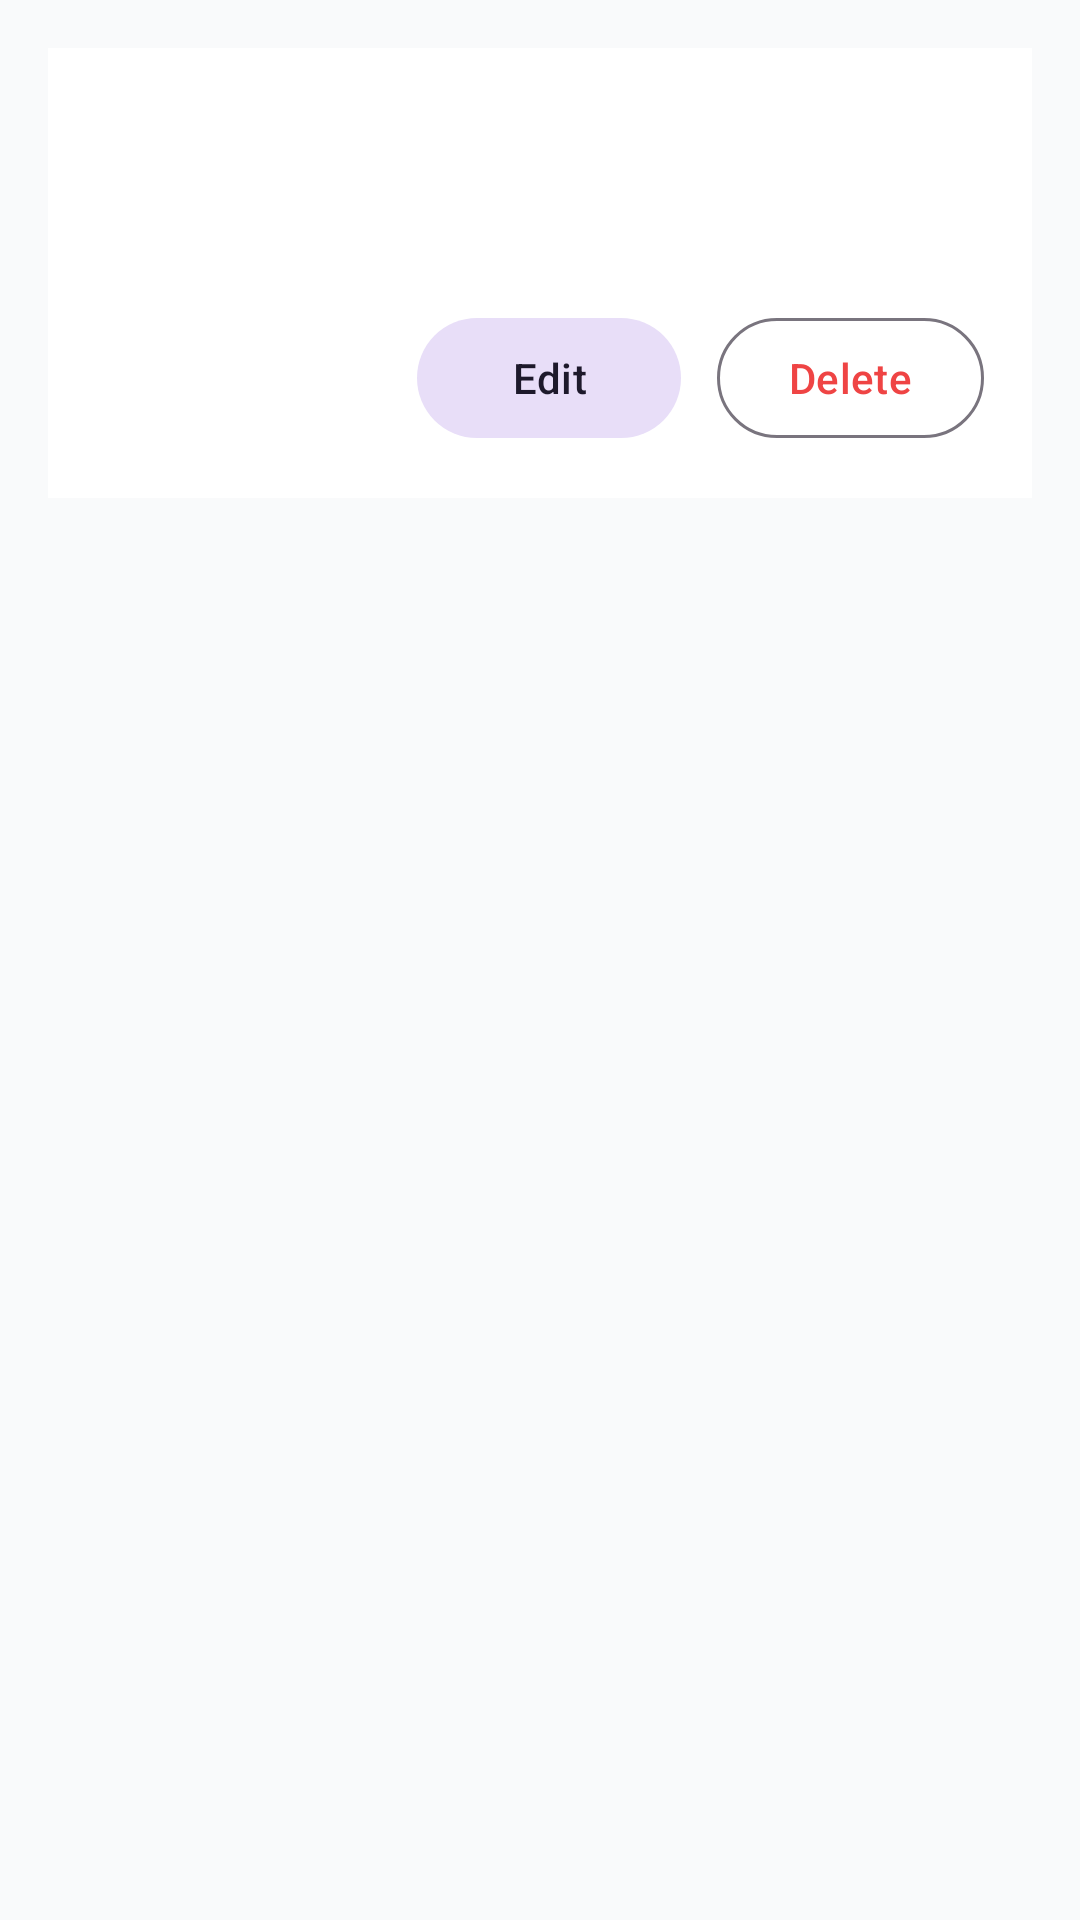

Write the Android layout XML for this screen, with the resource values it uses.
<!-- AndroidManifest.xml: application theme Theme.Notes.Ocean -->
<!-- res/layout/fragment_note_details.xml -->
<?xml version="1.0" encoding="utf-8"?>
<ScrollView xmlns:android="http://schemas.android.com/apk/res/android"
    android:background="@color/ocean_background"
    android:layout_width="match_parent"
    android:layout_height="match_parent"
    android:padding="16dp">

    <LinearLayout
        android:orientation="vertical"
        android:background="@color/ocean_surface"
        android:padding="16dp"
        android:layout_width="match_parent"
        android:layout_height="wrap_content">

        <TextView
            android:id="@+id/detailTitle"
            android:textStyle="bold"
            android:textSize="20sp"
            android:textColor="@color/ocean_text"
            android:layout_width="match_parent"
            android:layout_height="wrap_content"/>

        <TextView
            android:id="@+id/detailContent"
            android:layout_marginTop="8dp"
            android:textColor="@color/ocean_text_secondary"
            android:layout_width="match_parent"
            android:layout_height="wrap_content"/>

        <LinearLayout
            android:layout_marginTop="16dp"
            android:gravity="end"
            android:orientation="horizontal"
            android:layout_width="match_parent"
            android:layout_height="wrap_content">

            <com.google.android.material.button.MaterialButton
                android:id="@+id/btnEdit"
                style="@style/Widget.Material3.Button.TonalButton"
                android:text="@string/action_edit"
                android:layout_width="wrap_content"
                android:layout_height="wrap_content"/>

            <com.google.android.material.button.MaterialButton
                android:id="@+id/btnDelete"
                style="@style/Widget.Material3.Button.OutlinedButton"
                android:layout_marginStart="12dp"
                android:text="@string/action_delete"
                android:textColor="@color/ocean_error"
                android:strokeColor="@color/ocean_error"
                android:layout_width="wrap_content"
                android:layout_height="wrap_content"/>
        </LinearLayout>

    </LinearLayout>

</ScrollView>
<!-- resources referenced by this layout -->
<resources>
  <color name="ocean_background">#f9fafb</color>
  <color name="ocean_error">#EF4444</color>
  <color name="ocean_surface">#ffffff</color>
  <color name="ocean_text">#111827</color>
  <color name="ocean_text_secondary">#4B5563</color>
  <string name="action_delete">Delete</string>
  <string name="action_edit">Edit</string>
  <style name="Theme.Notes.Ocean" parent="Theme.Material3.Light.NoActionBar">
          <item name="colorPrimary">@color/ocean_primary</item>
          <item name="colorSecondary">@color/ocean_secondary</item>
          <item name="android:statusBarColor">@color/ocean_primary_dark</item>
          <item name="android:navigationBarColor">@color/ocean_surface</item>
          <item name="android:windowBackground">@color/ocean_background</item>
      </style>
  <color name="ocean_primary">#2563EB</color>
  <color name="ocean_secondary">#F59E0B</color>
  <color name="ocean_primary_dark">#1E40AF</color>
</resources>
